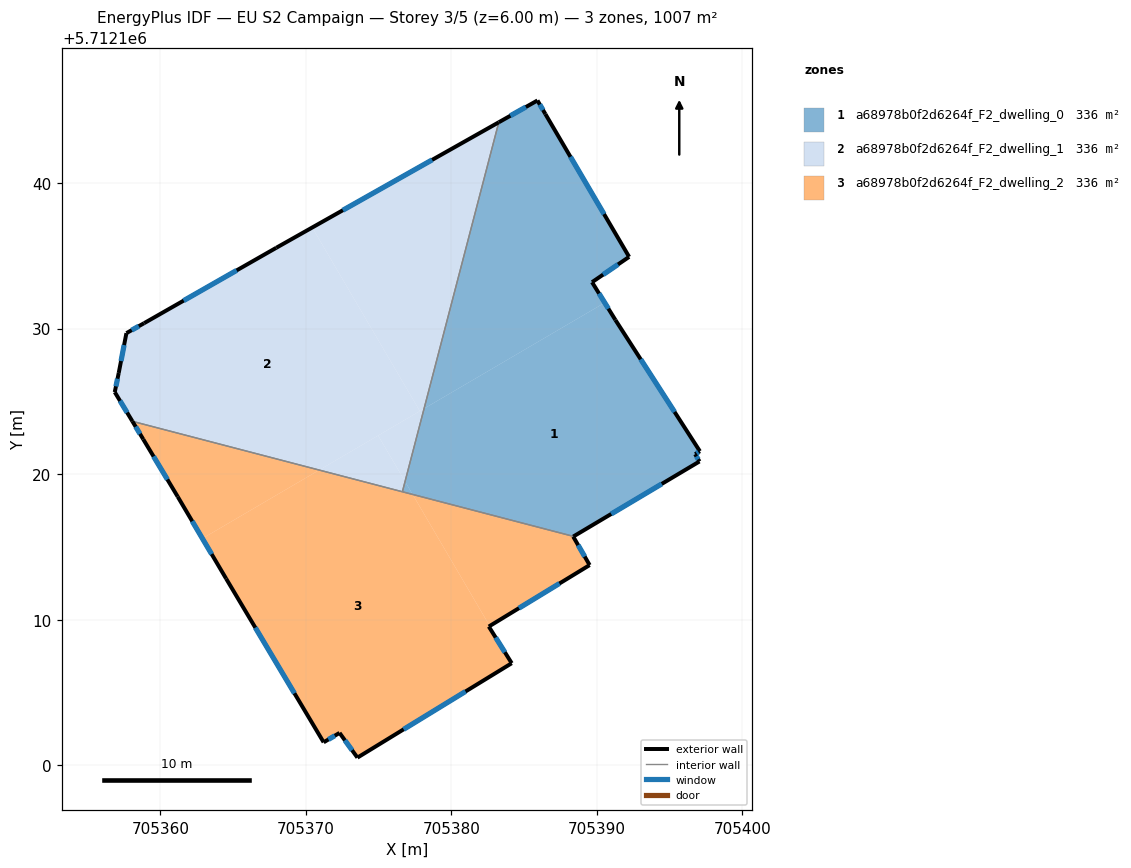
=== STOREY PLAN SPEC (per zone: floor XY polygon, exterior-wall plan segments, windows/doors) ===
zone 1: a68978b0f2d6264f_F2_dwelling_0  (335.7 m²)
  floor: (705390.54, 5712131.78) (705389.67, 5712133.19) (705392.21, 5712134.93) (705386.46, 5712144.74) (705385.92, 5712145.68) (705383.26, 5712144.18) (705378.12, 5712124.51)
  floor: (705397.05, 5712120.87) (705396.75, 5712121.37) (705397.07, 5712121.58) (705391.27, 5712130.59) (705390.54, 5712131.78) (705378.12, 5712124.51) (705376.82, 5712119.50) (705377.34, 5712118.61) (705388.39, 5712115.72)
  floor: (705388.39, 5712115.72) (705377.34, 5712118.61) (705377.34, 5712118.61)
  floor: (705377.34, 5712118.61) (705376.82, 5712119.50) (705376.63, 5712118.79)
  exterior wall: (705386.46, 5712144.74) – (705392.21, 5712134.93)  [11.4 m]
    window: (705388.18, 5712141.81) – (705390.49, 5712137.87)  [5.5 m²]
  exterior wall: (705392.21, 5712134.93) – (705389.67, 5712133.19)  [3.1 m]
    window: (705391.45, 5712134.41) – (705390.43, 5712133.71)  [1.5 m²]
  exterior wall: (705389.67, 5712133.19) – (705391.27, 5712130.59)  [3.1 m]
    window: (705390.15, 5712132.41) – (705390.79, 5712131.37)  [1.5 m²]
  exterior wall: (705391.27, 5712130.59) – (705397.07, 5712121.58)  [10.7 m]
    window: (705393.01, 5712127.90) – (705395.34, 5712124.28)  [5.2 m²]
  exterior wall: (705397.07, 5712121.58) – (705396.75, 5712121.37)  [0.4 m]
    window: (705396.98, 5712121.52) – (705396.85, 5712121.43)  [0.2 m²]
  exterior wall: (705396.75, 5712121.37) – (705397.05, 5712120.87)  [0.6 m]
    window: (705396.84, 5712121.22) – (705396.96, 5712121.02)  [0.3 m²]
  exterior wall: (705397.05, 5712120.87) – (705388.39, 5712115.72)  [10.1 m]
    window: (705394.46, 5712119.33) – (705390.98, 5712117.26)  [4.9 m²]
  exterior wall: (705383.26, 5712144.18) – (705385.92, 5712145.68)  [3.1 m]
    window: (705384.05, 5712144.63) – (705385.12, 5712145.23)  [1.5 m²]
  exterior wall: (705385.92, 5712145.68) – (705386.46, 5712144.74)  [1.1 m]
    window: (705386.08, 5712145.40) – (705386.30, 5712145.02)  [0.5 m²]
  interior walls: 2
zone 2: a68978b0f2d6264f_F2_dwelling_1  (335.6 m²)
  floor: (705377.83, 5712124.33) (705370.44, 5712136.95) (705367.96, 5712135.55) (705358.89, 5712130.38) (705357.67, 5712129.69) (705357.14, 5712126.95) (705356.87, 5712125.64) (705358.08, 5712123.63) (705370.92, 5712120.28)
  floor: (705378.12, 5712124.51) (705383.26, 5712144.18) (705370.44, 5712136.95) (705377.83, 5712124.33)
  floor: (705376.63, 5712118.79) (705376.82, 5712119.50) (705374.97, 5712122.65) (705370.92, 5712120.28)
  floor: (705376.82, 5712119.50) (705378.12, 5712124.51) (705374.97, 5712122.65)
  exterior wall: (705358.08, 5712123.63) – (705356.87, 5712125.64)  [2.3 m]
    window: (705357.72, 5712124.23) – (705357.23, 5712125.04)  [1.1 m²]
  exterior wall: (705356.87, 5712125.64) – (705357.14, 5712126.95)  [1.3 m]
    window: (705356.95, 5712126.03) – (705357.06, 5712126.56)  [0.6 m²]
  exterior wall: (705357.14, 5712126.95) – (705357.67, 5712129.69)  [2.8 m]
    window: (705357.30, 5712127.77) – (705357.51, 5712128.87)  [1.3 m²]
  exterior wall: (705357.67, 5712129.69) – (705358.89, 5712130.38)  [1.4 m]
    window: (705358.03, 5712129.90) – (705358.52, 5712130.17)  [0.7 m²]
  exterior wall: (705358.89, 5712130.38) – (705367.96, 5712135.55)  [10.5 m]
    window: (705361.60, 5712131.93) – (705365.25, 5712134.00)  [5.0 m²]
  exterior wall: (705367.96, 5712135.55) – (705383.26, 5712144.18)  [17.6 m]
    window: (705372.54, 5712138.14) – (705378.68, 5712141.60)  [8.5 m²]
  interior walls: 2
zone 3: a68978b0f2d6264f_F2_dwelling_2  (335.6 m²)
  floor: (705389.50, 5712113.75) (705388.37, 5712115.71) (705388.39, 5712115.72) (705377.34, 5712118.61) (705382.64, 5712109.57)
  floor: (705384.15, 5712107.01) (705382.57, 5712109.53) (705382.64, 5712109.57) (705377.34, 5712118.61) (705370.92, 5712120.28) (705362.89, 5712115.58) (705364.52, 5712112.82) (705371.22, 5712101.58) (705372.31, 5712102.22) (705373.54, 5712100.52)
  floor: (705370.92, 5712120.28) (705358.08, 5712123.63) (705358.83, 5712122.40) (705361.19, 5712118.45) (705362.89, 5712115.58)
  exterior wall: (705382.57, 5712109.53) – (705384.15, 5712107.01)  [3.0 m]
    window: (705383.04, 5712108.77) – (705383.67, 5712107.76)  [1.4 m²]
  exterior wall: (705384.15, 5712107.01) – (705373.54, 5712100.52)  [12.4 m]
    window: (705380.97, 5712105.07) – (705376.72, 5712102.46)  [6.0 m²]
  exterior wall: (705373.54, 5712100.52) – (705372.31, 5712102.22)  [2.1 m]
    window: (705373.18, 5712101.03) – (705372.68, 5712101.71)  [1.0 m²]
  exterior wall: (705372.31, 5712102.22) – (705371.22, 5712101.58)  [1.3 m]
    window: (705371.99, 5712102.03) – (705371.55, 5712101.77)  [0.6 m²]
  exterior wall: (705371.22, 5712101.58) – (705364.52, 5712112.82)  [13.1 m]
    window: (705369.22, 5712104.94) – (705366.53, 5712109.45)  [6.3 m²]
  exterior wall: (705364.52, 5712112.82) – (705361.19, 5712118.45)  [6.5 m]
    window: (705363.53, 5712114.51) – (705362.19, 5712116.77)  [3.2 m²]
  exterior wall: (705361.19, 5712118.45) – (705358.83, 5712122.40)  [4.6 m]
    window: (705360.49, 5712119.63) – (705359.54, 5712121.22)  [2.2 m²]
  exterior wall: (705358.83, 5712122.40) – (705358.08, 5712123.63)  [1.4 m]
    window: (705358.60, 5712122.77) – (705358.30, 5712123.26)  [0.7 m²]
  exterior wall: (705388.39, 5712115.72) – (705388.37, 5712115.71)  [0.0 m]
  exterior wall: (705388.37, 5712115.71) – (705389.50, 5712113.75)  [2.3 m]
    window: (705388.71, 5712115.12) – (705389.16, 5712114.34)  [1.1 m²]
  exterior wall: (705389.50, 5712113.75) – (705382.57, 5712109.53)  [8.1 m]
    window: (705387.43, 5712112.49) – (705384.65, 5712110.79)  [3.9 m²]
  interior walls: 2

=== DERIVED (storey summary) ===
Building: EU S2 Campaign
Storey: 3 of 5  (floor level z = 6.00 m)
Storey gross floor area: 1007.0 m²
Zones on this storey: 3
  - a68978b0f2d6264f_F2_dwelling_0: floor 335.7 m²; exterior wall 43.4 m (130.2 m²); 9 window(s) 21.0 m²; WWR 16.1%
  - a68978b0f2d6264f_F2_dwelling_1: floor 335.6 m²; exterior wall 35.9 m (107.6 m²); 6 window(s) 17.3 m²; WWR 16.1%
  - a68978b0f2d6264f_F2_dwelling_2: floor 335.6 m²; exterior wall 54.8 m (164.5 m²); 10 window(s) 26.5 m²; WWR 16.1%
Zone adjacency (shared interzone walls):
  - a68978b0f2d6264f_F2_dwelling_0 ↔ a68978b0f2d6264f_F2_dwelling_1
  - a68978b0f2d6264f_F2_dwelling_0 ↔ a68978b0f2d6264f_F2_dwelling_2
  - a68978b0f2d6264f_F2_dwelling_1 ↔ a68978b0f2d6264f_F2_dwelling_2